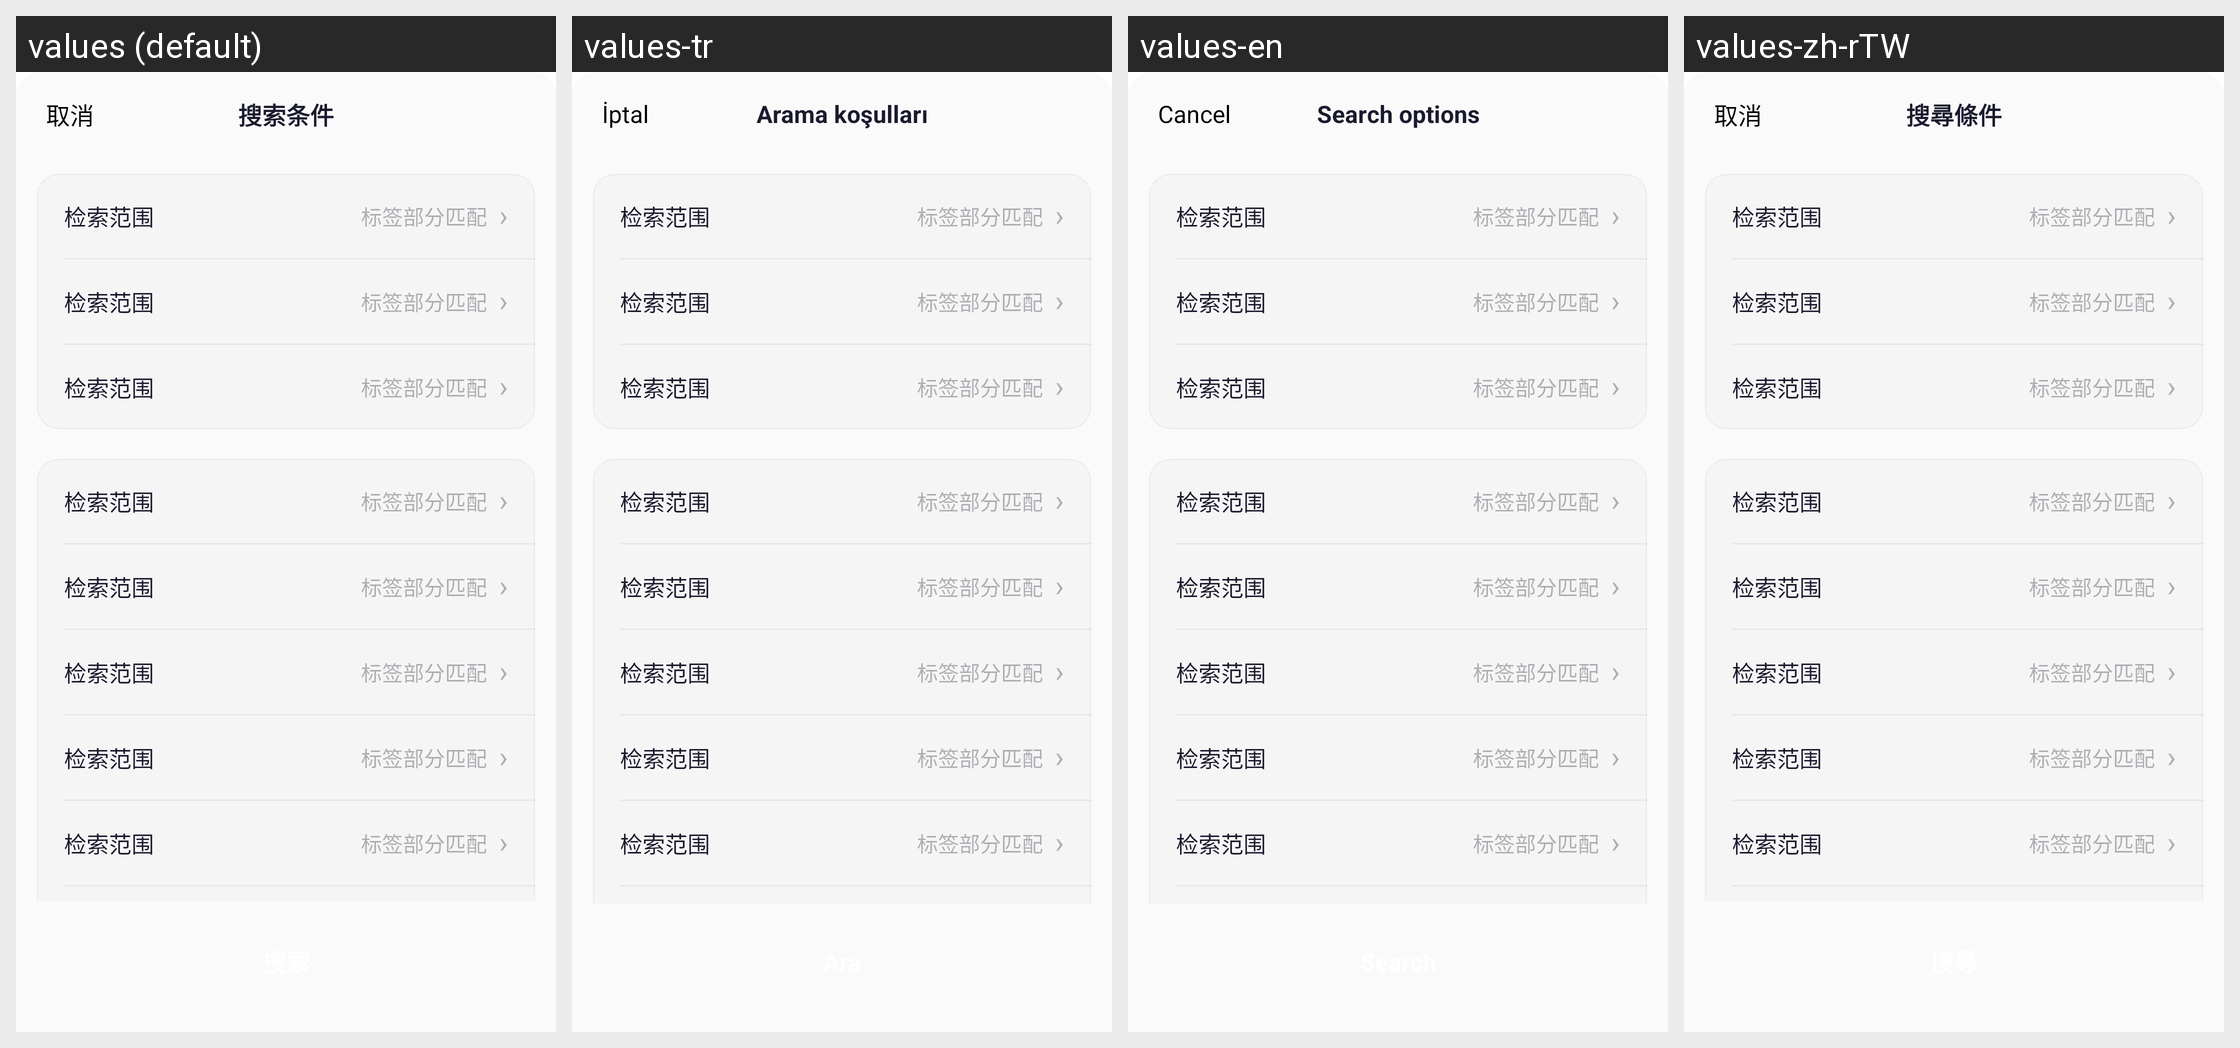

Locale-by-locale string values for the Android screen shown in this grid:
Android screen res/layout/dialog_search_filter_v3.xml rendered under 4 locales, left to right: values (default), values-tr, values-en, values-zh-rTW. Device: Nexus 5 (rendered at 1080×1920; each locale shown at half size, 540×960, under a caption strip naming it); theme AppTheme.
Other locales in the repository, not shown: values-ja, values-ko, values-ru.
Strings drawn on this screen, with the default value and each locale's value (text and hints the layout hard-codes, and strings that could not be matched under every locale, appear in the picture but are not listed):

search_filter_v3_cancel
  values: 取消
  values-tr: İptal
  values-en: Cancel
  values-zh-rTW: 取消

search_filter_v3_topbar_title
  values: 搜索条件
  values-tr: Arama koşulları
  values-en: Search options
  values-zh-rTW: 搜尋條件
